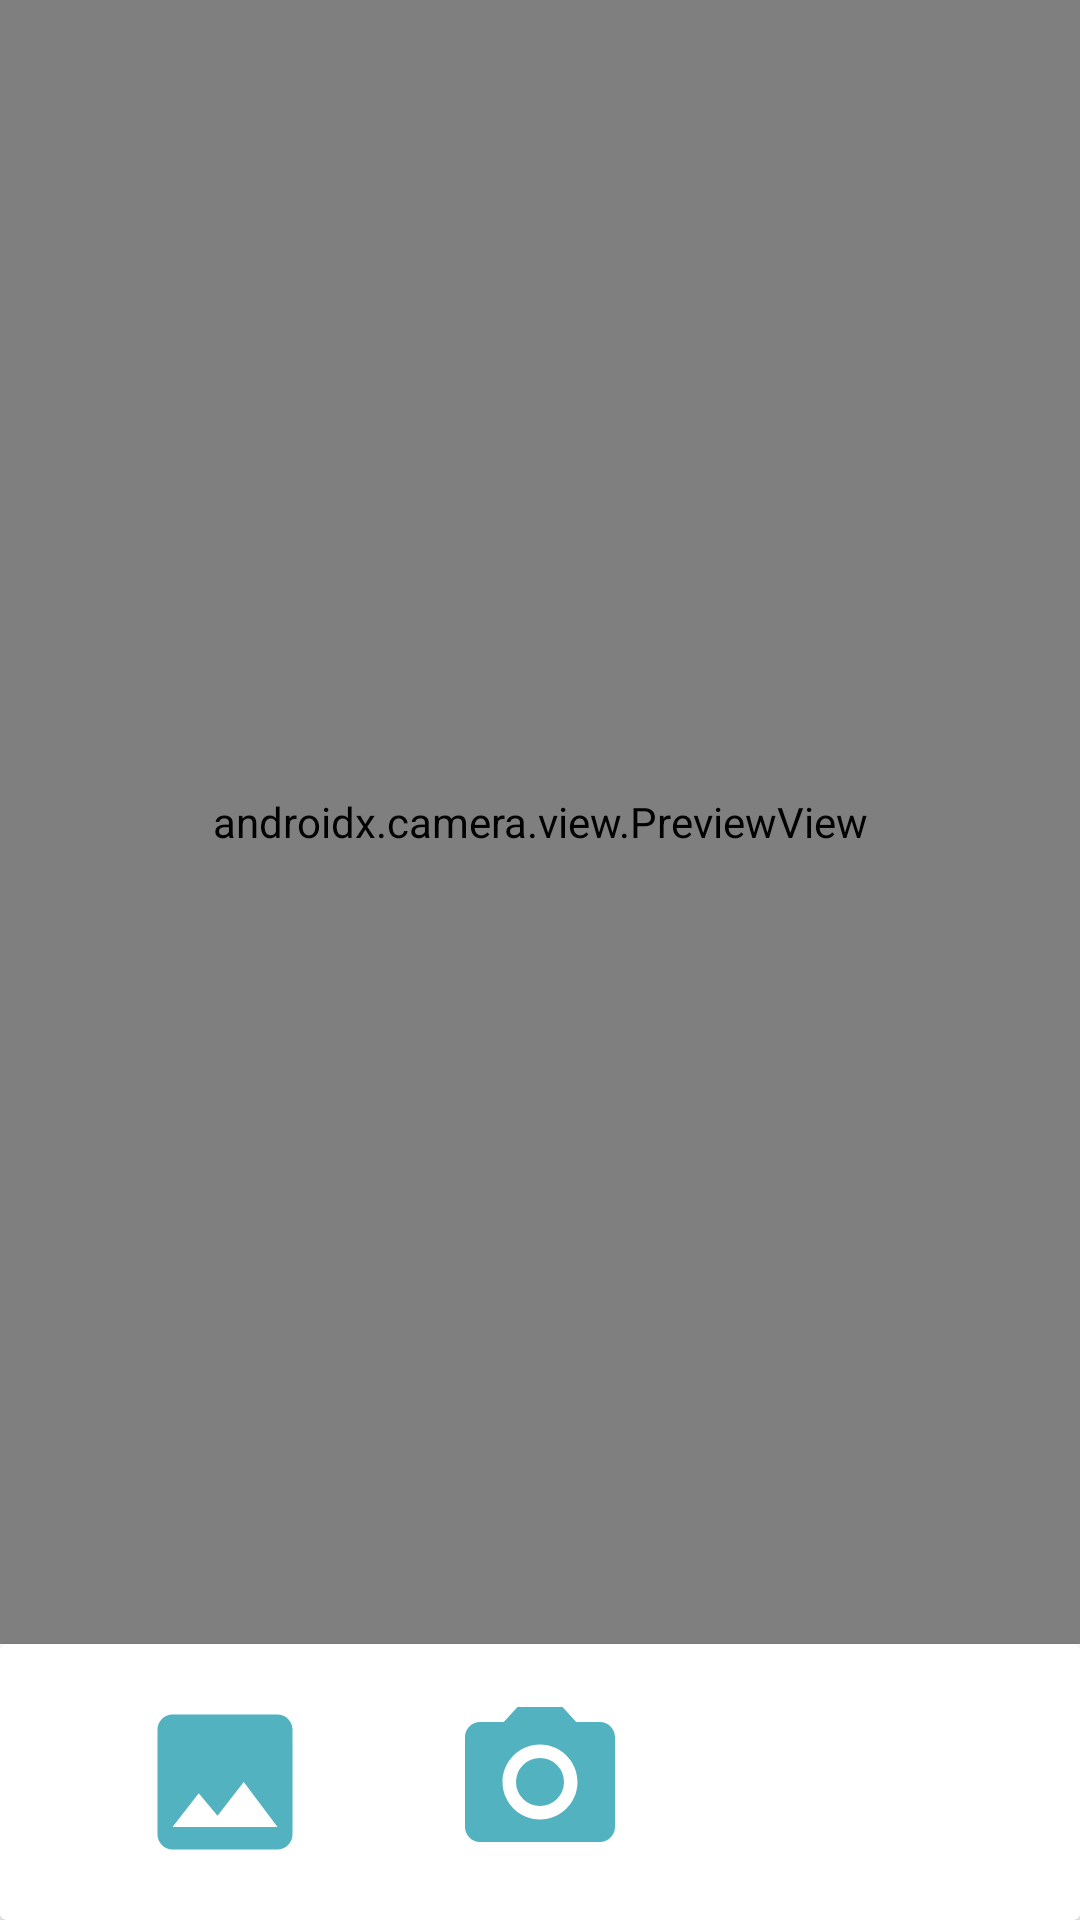

Reconstruct the res/layout file that produces this screen, plus the resources it refers to.
<!-- AndroidManifest.xml: application theme Theme.BatikClassification -->
<!-- res/layout/activity_camera.xml -->
<?xml version="1.0" encoding="utf-8"?>
<androidx.constraintlayout.widget.ConstraintLayout
    xmlns:android="http://schemas.android.com/apk/res/android"
    xmlns:app="http://schemas.android.com/apk/res-auto"
    xmlns:tools="http://schemas.android.com/tools"
    android:layout_width="match_parent"
    android:layout_height="match_parent"
    tools:context=".presentation.camera.CameraActivity">

    <androidx.camera.view.PreviewView
        android:id="@+id/pv_camera"
        android:layout_width="0dp"
        android:layout_height="0dp"
        app:layout_constraintTop_toTopOf="parent"
        app:layout_constraintBottom_toTopOf="@+id/cv_camera_footer"
        app:layout_constraintStart_toStartOf="parent"
        app:layout_constraintEnd_toEndOf="parent"/>

    <androidx.constraintlayout.widget.Guideline
        android:id="@+id/gl_camera_start"
        android:layout_width="wrap_content"
        android:layout_height="wrap_content"
        android:orientation="vertical"
        app:layout_constraintGuide_percent="0.125" />

    <androidx.constraintlayout.widget.Guideline
        android:id="@+id/gl_camera_end"
        android:layout_width="wrap_content"
        android:layout_height="wrap_content"
        android:orientation="vertical"
        app:layout_constraintGuide_percent="0.875" />

    <ImageView
        android:id="@+id/iv_camera_frame"
        android:layout_width="0dp"
        android:layout_height="wrap_content"
        app:srcCompat="@drawable/ic_frame"
        app:layout_constraintDimensionRatio="1:1"
        app:layout_constraintTop_toTopOf="@+id/pv_camera"
        app:layout_constraintBottom_toBottomOf="@+id/pv_camera"
        app:layout_constraintStart_toEndOf="@+id/gl_camera_start"
        app:layout_constraintEnd_toStartOf="@+id/gl_camera_end"/>

    <androidx.cardview.widget.CardView
        android:id="@+id/cv_camera_footer"
        android:layout_width="match_parent"
        android:layout_height="wrap_content"
        app:layout_constraintStart_toStartOf="parent"
        app:layout_constraintEnd_toEndOf="parent"
        app:layout_constraintBottom_toBottomOf="parent">

        <androidx.constraintlayout.widget.ConstraintLayout
            android:id="@+id/cl_camera_footer"
            android:layout_width="match_parent"
            android:layout_height="wrap_content"
            android:paddingTop="16dp"
            android:paddingBottom="16dp">

            <ImageView
                android:id="@+id/btn_camera_capture"
                android:layout_width="60dp"
                android:layout_height="60dp"
                app:layout_constraintTop_toTopOf="parent"
                app:layout_constraintBottom_toBottomOf="parent"
                app:layout_constraintStart_toStartOf="parent"
                app:layout_constraintEnd_toEndOf="parent"
                app:srcCompat="@drawable/ic_capture"/>

            <ImageView
                android:id="@+id/btn_camera_gallery"
                android:layout_width="60dp"
                android:layout_height="60dp"
                app:layout_constraintTop_toTopOf="parent"
                app:layout_constraintBottom_toBottomOf="parent"
                app:layout_constraintStart_toStartOf="parent"
                app:layout_constraintEnd_toStartOf="@id/btn_camera_capture"
                app:srcCompat="@drawable/ic_gallery"/>

        </androidx.constraintlayout.widget.ConstraintLayout>
    </androidx.cardview.widget.CardView>
</androidx.constraintlayout.widget.ConstraintLayout>
<!-- resources referenced by this layout -->
<resources>
  <!-- drawable ic_capture: png bitmap (drawable, 8316 bytes) -->
  <!-- drawable ic_frame: png bitmap (drawable, 21242 bytes) -->
  <!-- drawable ic_gallery (drawable) -->
  <vector android:height="24dp" android:tint="@color/sapphire"
      android:viewportHeight="24" android:viewportWidth="24"
      android:width="24dp" xmlns:android="http://schemas.android.com/apk/res/android">
      <path android:fillColor="@android:color/white" android:pathData="M21,19V5c0,-1.1 -0.9,-2 -2,-2H5c-1.1,0 -2,0.9 -2,2v14c0,1.1 0.9,2 2,2h14c1.1,0 2,-0.9 2,-2zM8.5,13.5l2.5,3.01L14.5,12l4.5,6H5l3.5,-4.5z"/>
  </vector>
  <style name="Theme.BatikClassification" parent="Theme.MaterialComponents.DayNight.DarkActionBar">
          
          <item name="colorPrimary">@color/purple_500</item>
          <item name="colorPrimaryVariant">@color/purple_700</item>
          <item name="colorOnPrimary">@color/white</item>
          
          <item name="colorSecondary">@color/teal_200</item>
          <item name="colorSecondaryVariant">@color/teal_700</item>
          <item name="colorOnSecondary">@color/black</item>
          
          <item name="android:statusBarColor">?attr/colorPrimaryVariant</item>
          
      </style>
  <color name="sapphire">#FF52B2BF</color>
  <color name="purple_500">#FF6200EE</color>
  <color name="purple_700">#FF3700B3</color>
  <color name="white">#FFFFFFFF</color>
  <color name="teal_200">#FF03DAC5</color>
  <color name="teal_700">#FF018786</color>
  <color name="black">#FF000000</color>
</resources>
